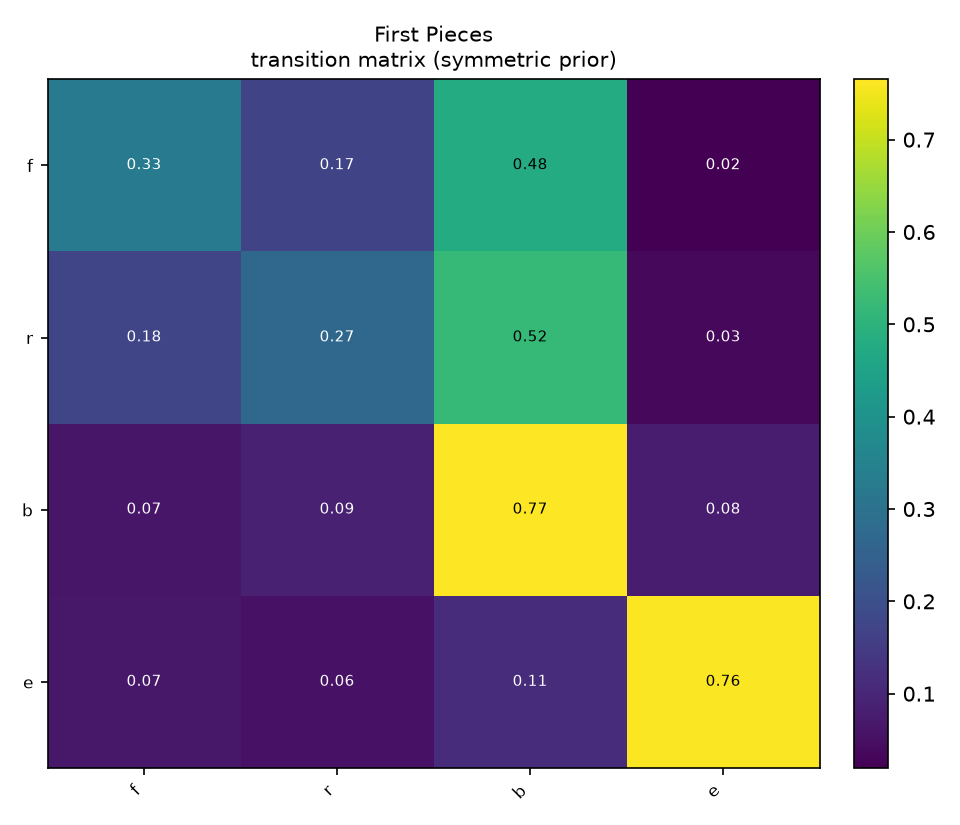

The data file committed next to this chart (first rows):
, f, r, b, e
f, 0.3289, 0.172, 0.4797, 0.0194
r, 0.1765, 0.2699, 0.5195, 0.03405
b, 0.06577, 0.08887, 0.7654, 0.07999
e, 0.06667, 0.05714, 0.1143, 0.7619
